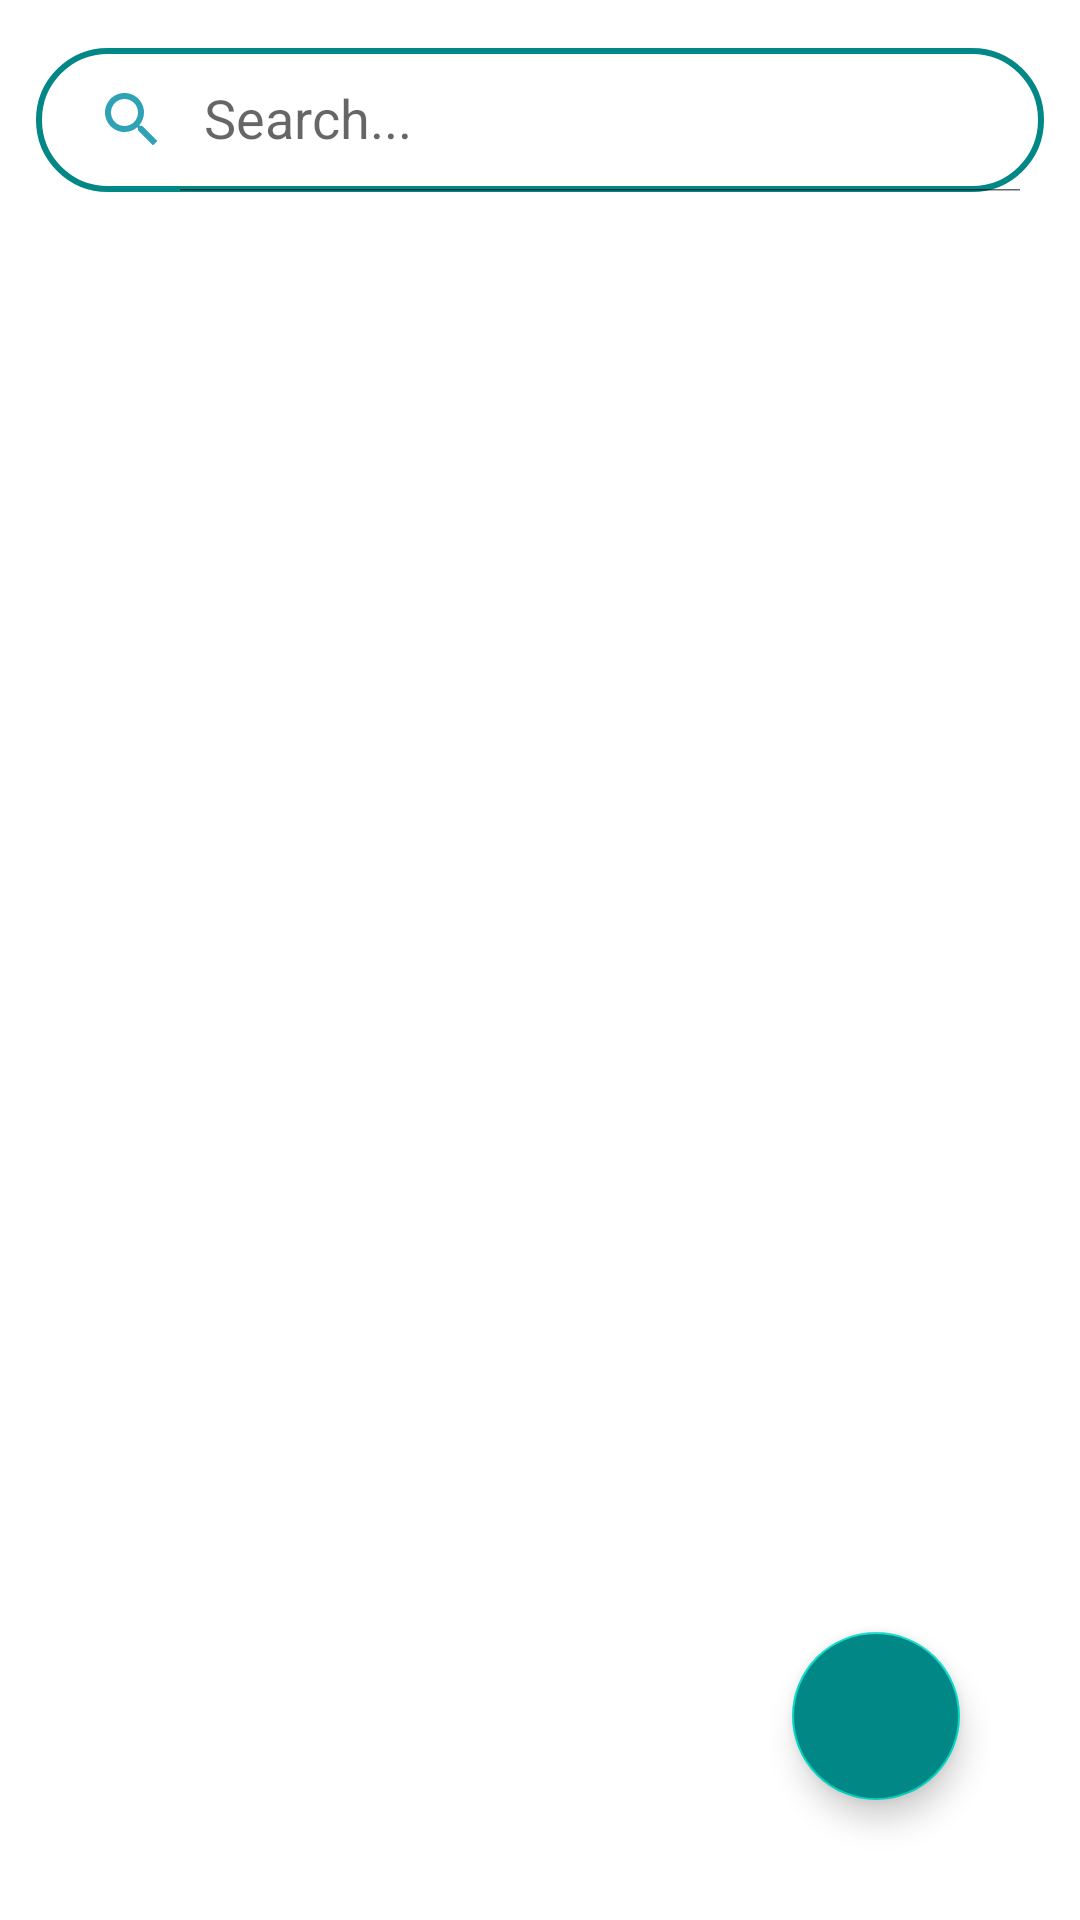

Android layout source for this screen:
<!-- AndroidManifest.xml: application theme Theme.PartProject1 -->
<!-- res/layout/activity_main.xml -->
<?xml version="1.0" encoding="utf-8"?>
<RelativeLayout
    xmlns:android="http://schemas.android.com/apk/res/android"
    xmlns:app="http://schemas.android.com/apk/res-auto"
    xmlns:tools="http://schemas.android.com/tools"
    android:layout_width="match_parent"
    android:layout_height="match_parent"
    tools:context=".MainActivity">
    <androidx.appcompat.widget.SearchView
        android:layout_width="match_parent"
        android:layout_height="wrap_content"
        android:layout_marginTop="16dp"
        android:layout_marginStart="12dp"
        android:layout_marginEnd="12dp"
        android:id="@+id/search"
        app:iconifiedByDefault="false"
        app:searchHintIcon="@null"
        app:queryHint="Search..."
        android:focusable="false"
        android:background="@drawable/lavender_border"
        app:closeIcon="@drawable/ic_baseline_clear_24"
        app:searchIcon="@drawable/ic_baseline_search_24"/>


    <androidx.recyclerview.widget.RecyclerView
        android:layout_width="match_parent"
        android:layout_height="match_parent"
        android:id="@+id/recyclerView"
        android:scrollbars="vertical"
        android:layout_marginTop="10dp"
        android:layout_below="@+id/search"/>

    <com.google.android.material.floatingactionbutton.FloatingActionButton
        android:layout_width="wrap_content"
        android:layout_height="wrap_content"
        android:id="@+id/fab"
        android:layout_alignParentBottom="true"
        android:layout_alignParentRight="true"
        android:layout_margin="40dp"
        android:src="@drawable/ic_baseline_add_24"
        android:backgroundTint="#FF018786"
        app:tint="@color/white"
        tools:ignore="MissingClass" />

</RelativeLayout>
<!-- resources referenced by this layout -->
<resources>
  <color name="white">#FFFFFFFF</color>
  <!-- drawable ic_baseline_clear_24 (drawable) -->
  <vector android:height="24dp" android:tint="#30A2B6"
      android:viewportHeight="24" android:viewportWidth="24"
      android:width="24dp" xmlns:android="http://schemas.android.com/apk/res/android">
      <path android:fillColor="@android:color/white" android:pathData="M19,6.41L17.59,5 12,10.59 6.41,5 5,6.41 10.59,12 5,17.59 6.41,19 12,13.41 17.59,19 19,17.59 13.41,12z"/>
  </vector>
  <!-- drawable ic_baseline_search_24 (drawable) -->
  <vector android:height="24dp" android:tint="#30A2B6"
      android:viewportHeight="24" android:viewportWidth="24"
      android:width="24dp" xmlns:android="http://schemas.android.com/apk/res/android">
      <path android:fillColor="@android:color/white" android:pathData="M15.5,14h-0.79l-0.28,-0.27C15.41,12.59 16,11.11 16,9.5 16,5.91 13.09,3 9.5,3S3,5.91 3,9.5 5.91,16 9.5,16c1.61,0 3.09,-0.59 4.23,-1.57l0.27,0.28v0.79l5,4.99L20.49,19l-4.99,-5zM9.5,14C7.01,14 5,11.99 5,9.5S7.01,5 9.5,5 14,7.01 14,9.5 11.99,14 9.5,14z"/>
  </vector>
  <!-- drawable lavender_border (drawable) -->
  <?xml version="1.0" encoding="utf-8"?>
  <shape xmlns:android="http://schemas.android.com/apk/res/android"
      android:shape="rectangle">
      <stroke
          android:width="2dp"
          android:color="#FF018786"/>
      <corners
          android:radius="30dp"/>
  </shape>
  <style name="Theme.PartProject1" parent="Theme.MaterialComponents.DayNight.DarkActionBar">
          
          <item name="colorPrimary">@color/purple_500</item>
          <item name="colorPrimaryVariant">@color/purple_700</item>
          <item name="colorOnPrimary">@color/white</item>
          
          <item name="colorSecondary">@color/teal_200</item>
          <item name="colorSecondaryVariant">@color/teal_700</item>
          <item name="colorOnSecondary">@color/black</item>
          
          <item name="android:statusBarColor">?attr/colorSecondaryVariant</item>
          
  
      </style>
  <color name="purple_500">#FF6200EE</color>
  <color name="purple_700">#FF3700B3</color>
  <color name="teal_200">#FF03DAC5</color>
  <color name="teal_700">#FF018786</color>
  <color name="black">#FF000000</color>
</resources>
